Run: headless pygame with SDL's dummy video driver; simulated clock (each Clock.tick advances the game by its frame time, no real sleeping); random seed 0; keys injected as events and as key.get_pressed() state; no mouse input.
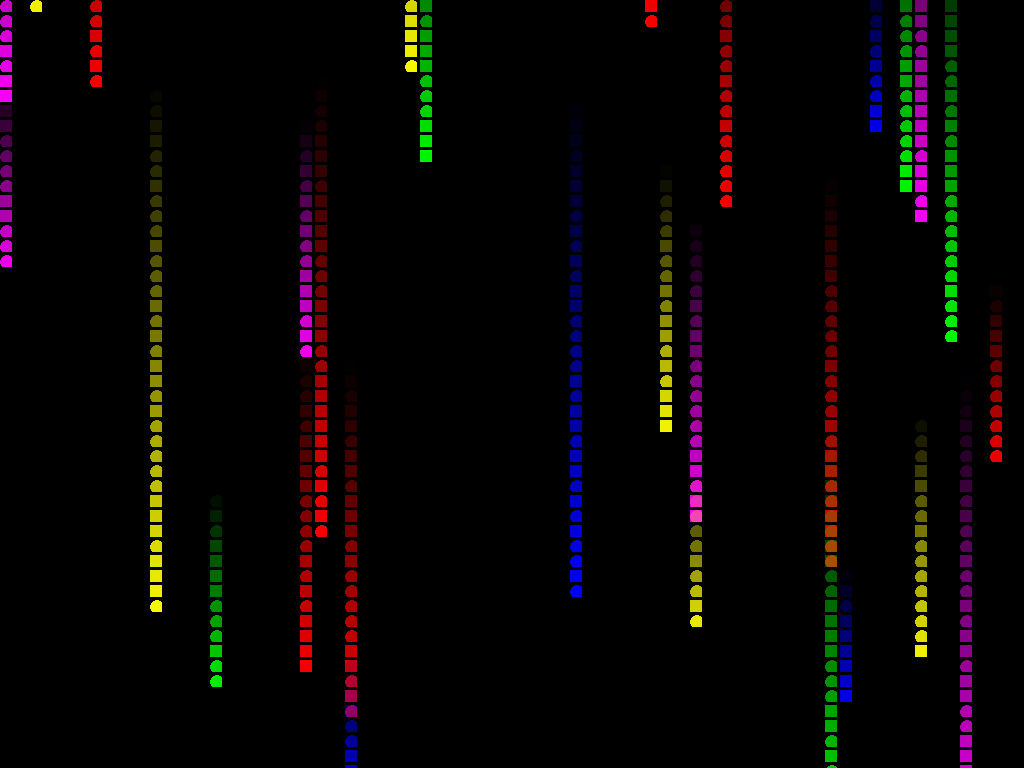
Frame 1 of 4 · flips 1–60 · no input
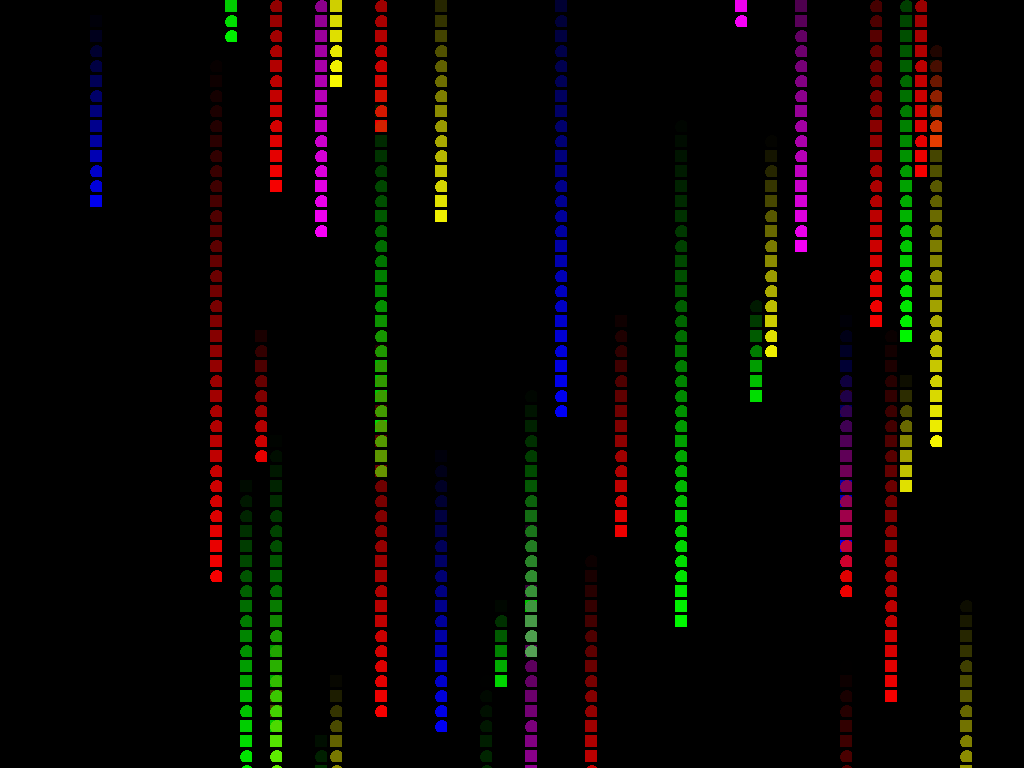
Frame 2 of 4 · flips 61–180 · tapped SPACE, RETURN · held RIGHT (→), D
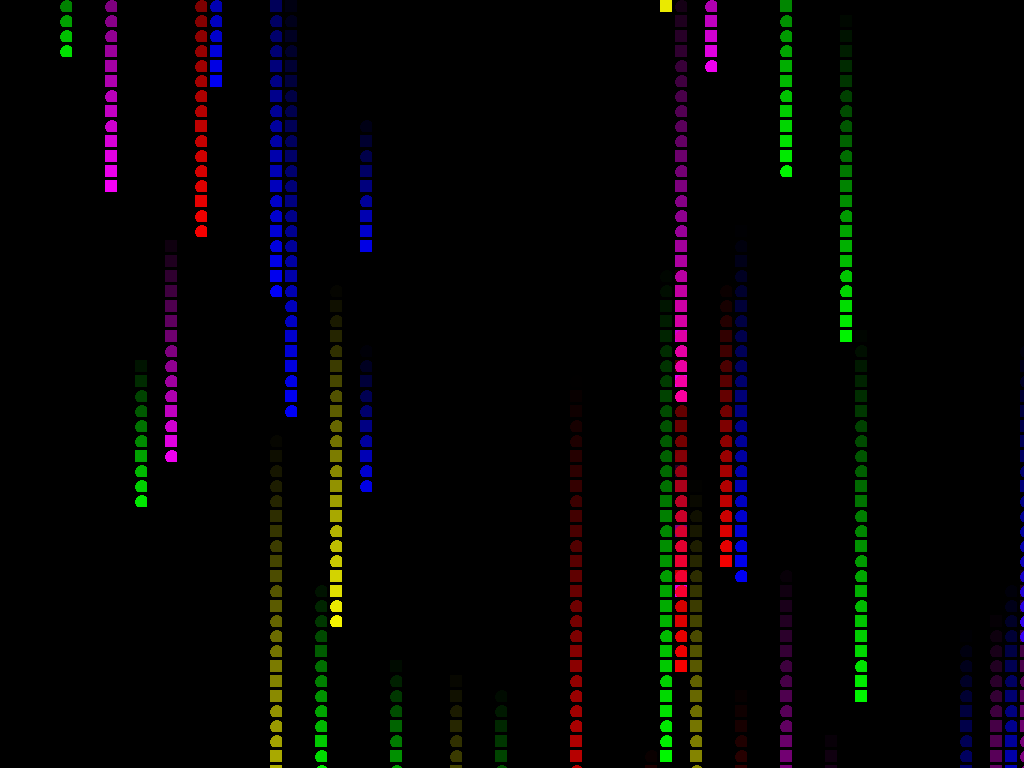
Frame 3 of 4 · flips 181–300 · held DOWN (↓), S
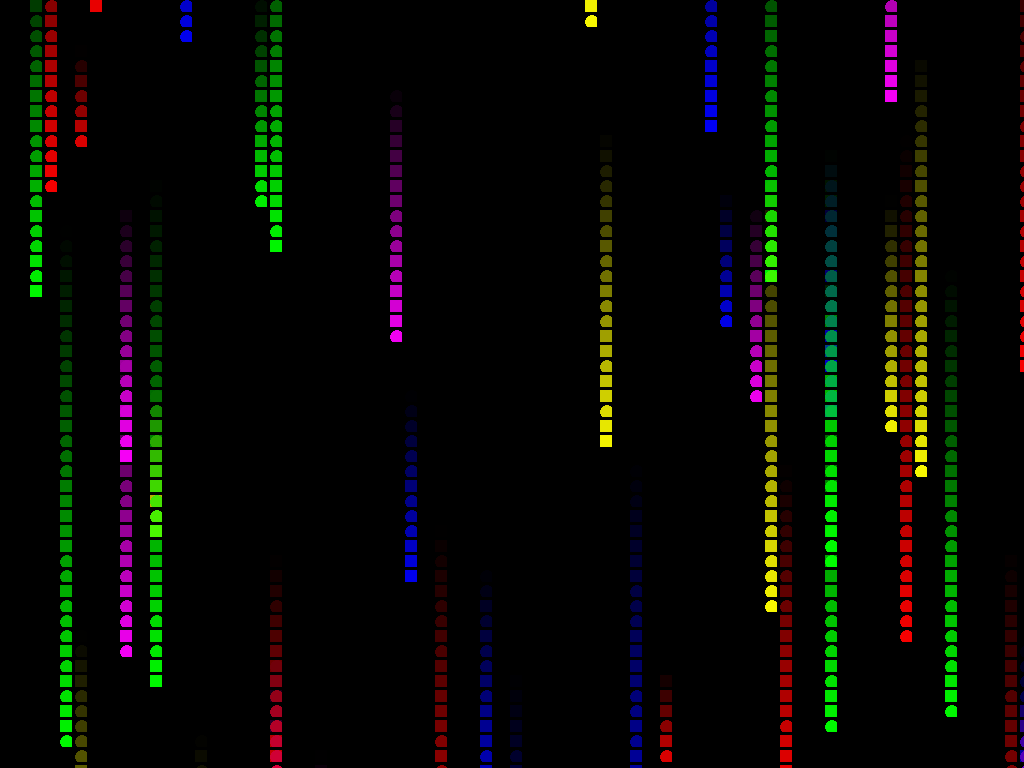
Frame 4 of 4 · flips 301–420 · held LEFT (←), A, UP (↑), W

The pygame program that drew these frames:

import random
import pygame

class Particle():
     
    def __init__(self, pos=(0, 0), size=15, life=1000, color=(0, 255, 0), shape="square"):
        self.pos = pos
        self.size = size
        self.color = pygame.Color(color)
        self.age = 0 # in miliseconds
        self.life = life
        self.dead = False
        #include shape parameter to enable additional shapes
        self.shape = shape
        self.alpha = 255
        self.surface = self.update_surface()

    def update(self, dt):
        self.age += dt
        if self.age > self.life:
            self.dead = True
        self.alpha = 255 * (1 - (self.age / self.life))
        

    def update_surface(self):
        size = int(self.size)

        surf = pygame.Surface((int(size * 0.8), int(size * 0.8)), pygame.SRCALPHA)

        if self.shape == "square":
            pygame.draw.rect(surf, self.color, (0, 0, size, size))

        elif self.shape == "circle":
            pygame.draw.circle(surf, self.color, (size//2, size//2), size//2)


        return surf
        
    def draw(self, surface):
        self.surface.set_alpha(self.alpha)
        surface.blit(self.surface, self.pos)


class ParticleTrail():

    def __init__(self, pos, size, life, color, shapes):

        shapes = ["square", "circle"]
        particle = Particle
        self.pos = pos
        self.size = size
        self.life = life
        #pass color into particle trail
        self.color = color
        self.shapes = shapes
        self.particles = []
        

    def update(self, dt):
        #update color of particle
        particle = Particle(self.pos, size=self.size, life=self.life, color=self.color,
        shape=random.choice(self.shapes))
        self.particles.insert(0, particle)
        self._update_particles(dt)
        self._update_pos()


    def _update_particles(self, dt):
        for idx, particle in enumerate(self.particles):
            particle.update(dt)
            if particle.dead:
                del self.particles[idx]


    def _update_pos(self):
        x, y = self.pos
        y += self.size
        self.pos = (x, y)

    def draw(self, surface):
        for particle in self.particles:
            particle.draw(surface)


class Rain():

    def __init__(self, screen_res):
        self.screen_res = screen_res
        self.particle_size = 15
        self.birth_rate = 1
        self.trails = []

    def update(self, dt):
        self._birth_new_trails()
        for idx, trail in enumerate(self.trails):
            trail.update(dt)
            if self._trail_is_offscreen(trail):
                del self.trails[idx]


    def _trail_is_offscreen(self, trail):
    # If there are no particles, consider the trail offscreen
        if not trail.particles:
            return True
        tail_is_offscreen = trail.particles[-1].pos[1] > self.screen_res[1]
        return tail_is_offscreen
    

    def _birth_new_trails(self):
        for count in range(self.birth_rate):
            screen_Wdith = self.screen_res[0]
            x = random.randrange(0, screen_Wdith, self.particle_size)
            pos = (x, 0)
            life = random.randrange(500, 3000)
            #import color index
            color = [
            (255, 0, 0),
            (0, 255, 0),
            (0, 0, 255),
            (255, 255, 0),
            (255, 0, 255),
            ]
            #color of the trails alternate
            shapes = ["square", "circle"]
            color = random.choice(color)
            trail = ParticleTrail(pos, self.particle_size, life, color, shapes)
            self.trails.insert(0, trail)


    def draw(self, surface):
        for trail in self.trails:
            trail.draw(surface)

    
        
def main():
        pygame.init()
        pygame.display.set_caption("Digital Rain")
        clock = pygame.time.Clock()
        dt = 0    
        resolution = (1920, 1080)
        screen = pygame.display.set_mode(resolution, pygame.FULLSCREEN)
        rain = Rain(resolution)
        running = True
        while running: 
            #Event Loop
            for event in pygame.event.get():
                if event.type == pygame.QUIT:
                    running = False
            #Render and display stuff
            rain.update(dt)
            black = pygame.Color(0, 0, 0)
            screen.fill(black)
            rain.draw(screen)
            pygame.display.flip()
            dt = clock.tick(12)
        pygame.quit()

if __name__ == "__main__":
    main()
